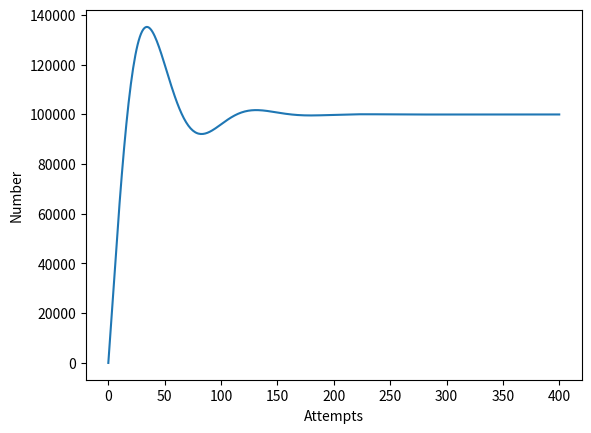

Source code (Python):
import random
import matplotlib.pyplot as plt
import numpy as np

m_totalError = 0; m_period = .02

def calculate(P, I, D, pos, tar):
    m_positionError = tar - pos
    m_prevError = m_positionError
    m_velocityError = (m_positionError - m_prevError) / m_period
    if (I != 0):
        global m_totalError
        m_totalError = m_totalError + m_positionError * m_period
    return P * m_positionError + I * m_totalError + D * m_velocityError

sv = random.randint(1,100); tv = random.randint(1,100000)

def plot(x, y):
    plt.plot(x, y)
    #plt.plot((x, y))
    plt.ylabel('Number'); plt.xlabel('Attempts')
    plt.show()

# A = [[1,1,1], [2,2,2]]

# print(A)

# np.append(A, [[3,3,3]], axis = 0)

# print(A)

attempt = 0
count = 0
a = []
attempts = []
nums = []

while True:
    print('Current Value is:', sv, ' |  Target value is:', tv, ' |  Count is:', count, ' |  Attempt is:', attempt)

    nums.append(sv)
    attempts.append(attempt)

    if sv == tv:
        count += 1
        if count == 100:
            print(a)
            plot(attempts, nums)
            break
        elif count == 1:
            a.append(attempt+1)
    elif attempt == 400:
        plot(attempts, nums)
        break
    else:
        count = 0
    
    change = calculate(.06, .25, .01, sv, tv)
    sv += change

    attempt += 1

